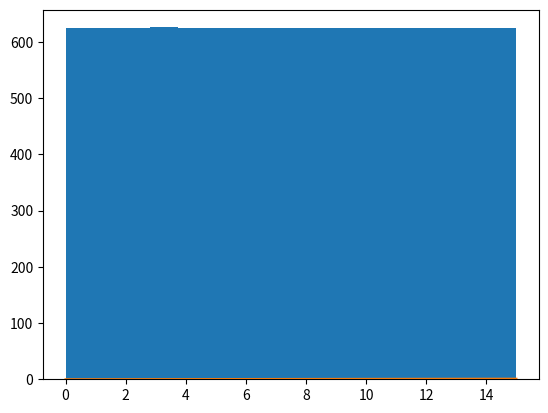

Write the Python code that produced this figure.
#!/usr/bin/env python3
# -*- coding: utf-8 -*-
#
"""
Created on Fri Jun  4 13:28:23 2021

[redacted]
"""
import numpy as np
import matplotlib.pyplot as plt
import scipy.stats as stats
#%% 
""" Linear Congruential generator (LCG)"""

M = 16
a = 5
c = 1
x0 = 3

rnd_len = 10

def LCG(x0,n,M,a,c):
	rnd_gen = np.array([x0])
	rnd_gen[0] = x0
	for i in range(rnd_len):
		rnd_gen = np.append(rnd_gen,(c+a*rnd_gen[-1])%M )
	return rnd_gen

print(LCG(x0,rnd_len,M,a,c))

#%%
""" 10000 samples and histogram """

M = 16
a = 5
c = 1
x0 = 3

rnd_len = 10000
sol = LCG(x0,rnd_len,M,a,c)
plt.hist(sol, 16) ## 16 is the maximum integer, so the distribution should be even at 16 bins

#%% 
""" Evaluate statistics """

rnd_len = 10000
a = 5
c = 1
x0 = 3

rnd_len = 10000
n_classes = 16 # == M

def chi2(n_classes, n_observed, n_expected):
	T = 0
	for i in range(n_classes):
		T = (n_observed[i]-n_expected[i])/n_expected[i]
	return T

numbers = LCG(x0,rnd_len,n_classes,a,c)

print("Chi^2: ", chi2(n_classes,numbers,[rnd_len/n_classes]*16))
print("p-value: ", stats.chisquare(numbers))

#%%
""" Kolmogorov-Smirnov """

def KS(x,numbers):
	KS = sum(numbers<=x)/len(numbers)
	return KS

numbers = LCG(x0,rnd_len,n_classes,a,c)
x = 5

ksplot = np.zeros(n_classes)
for i in range(n_classes):
	ksplot[i] = (KS(i,numbers))

plt.plot(ksplot)	
	


